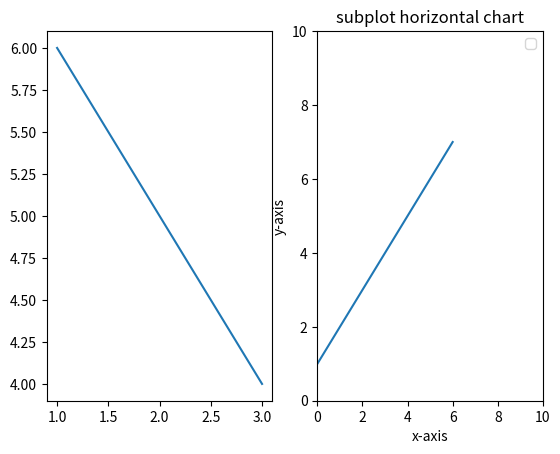

Write Python code to recreate this figure.
import matplotlib.pyplot as plt
import numpy as np

x1 = np.array((1,2,3))
y1 = np.array((6,5,4))
plt.subplot(1,2,1)
plt.plot(x1, y1)

x2 = np.array((0,3,6))
y2 = np.array((1,4,7))
plt.subplot(1,2,2)
plt.plot(x2, y2)

plt.xlabel('x-axis')
plt.ylabel('y-axis')
plt.xlim(0,10)
plt.ylim(0,10)
plt.title('subplot horizontal chart')
plt.legend()
plt.show()
